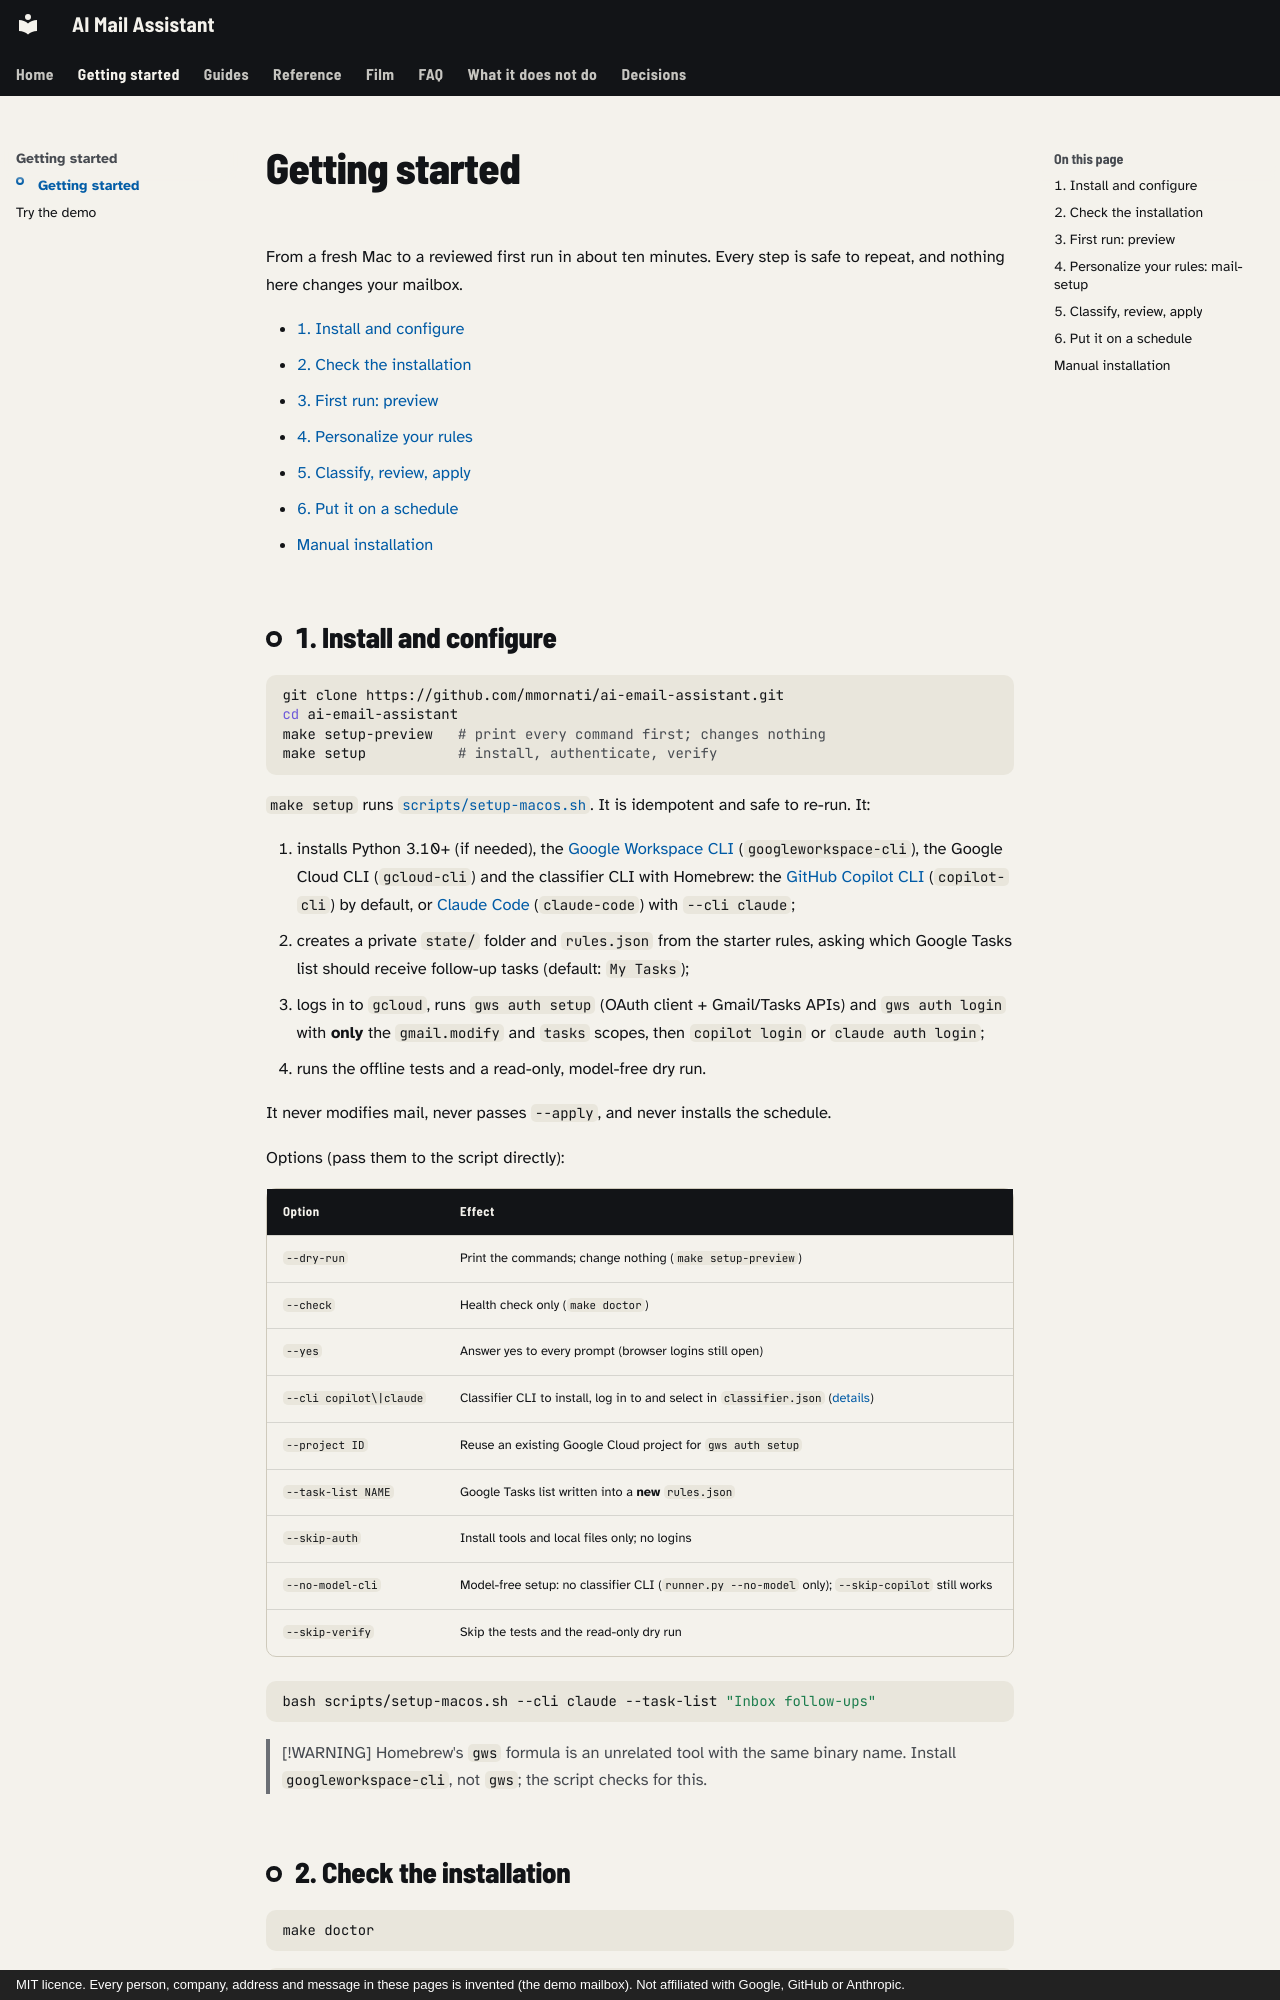

repository: mmornati/ai-email-assistant · page: getting-started/index.html · generator: mkdocs · copyright: MIT licence. Every person, company, address and message in these pages is invented (the demo mailbox). Not affiliated with Google, GitHub or Anthropic.

# Getting started

From a fresh Mac to a reviewed first run in about ten minutes. Every step is
safe to repeat, and nothing here changes your mailbox.

- [1. Install and configure](#1-install-and-configure)
- [2. Check the installation](#2-check-the-installation)
- [3. First run: preview](#3-first-run-preview)
- [4. Personalize your rules](#4-personalize-your-rules-mail-setup)
- [5. Classify, review, apply](#5-classify-review-apply)
- [6. Put it on a schedule](#6-put-it-on-a-schedule)
- [Manual installation](#manual-installation)

## 1. Install and configure

```bash
git clone https://github.com/mmornati/ai-email-assistant.git
cd ai-email-assistant
make setup-preview   # print every command first; changes nothing
make setup           # install, authenticate, verify
```

`make setup` runs [`scripts/setup-macos.sh`](https://github.com/mmornati/ai-email-assistant/blob/main/scripts/setup-macos.sh). It is
idempotent and safe to re-run. It:

1. installs Python 3.10+ (if needed), the
   [Google Workspace CLI](https://github.com/googleworkspace/cli) (`googleworkspace-cli`),
   the Google Cloud CLI (`gcloud-cli`) and the classifier CLI with Homebrew:
   the [GitHub Copilot CLI](https://docs.github.com/copilot/how-tos/copilot-cli)
   (`copilot-cli`) by default, or [Claude Code](https://claude.com/product/claude-code)
   (`claude-code`) with `--cli claude`;
2. creates a private `state/` folder and `rules.json` from the starter rules, asking
   which Google Tasks list should receive follow-up tasks (default: `My Tasks`);
3. logs in to `gcloud`, runs `gws auth setup` (OAuth client + Gmail/Tasks APIs)
   and `gws auth login` with **only** the `gmail.modify` and `tasks` scopes, then
   `copilot login` or `claude auth login`;
4. runs the offline tests and a read-only, model-free dry run.

It never modifies mail, never passes `--apply`, and never installs the schedule.

Options (pass them to the script directly):

| Option | Effect |
| --- | --- |
| `--dry-run` | Print the commands; change nothing (`make setup-preview`) |
| `--check` | Health check only (`make doctor`) |
| `--yes` | Answer yes to every prompt (browser logins still open) |
| `--cli copilot\|claude` | Classifier CLI to install, log in to and select in `classifier.json` ([details](classifier-cli.md)) |
| `--project ID` | Reuse an existing Google Cloud project for `gws auth setup` |
| `--task-list NAME` | Google Tasks list written into a **new** `rules.json` |
| `--skip-auth` | Install tools and local files only; no logins |
| `--no-model-cli` | Model-free setup: no classifier CLI (`runner.py --no-model` only); `--skip-copilot` still works |
| `--skip-verify` | Skip the tests and the read-only dry run |

```bash
bash scripts/setup-macos.sh --cli claude --task-list "Inbox follow-ups"
```

> [!WARNING]
> Homebrew's `gws` formula is an unrelated tool with the same binary name.
> Install `googleworkspace-cli`, not `gws`; the script checks for this.
